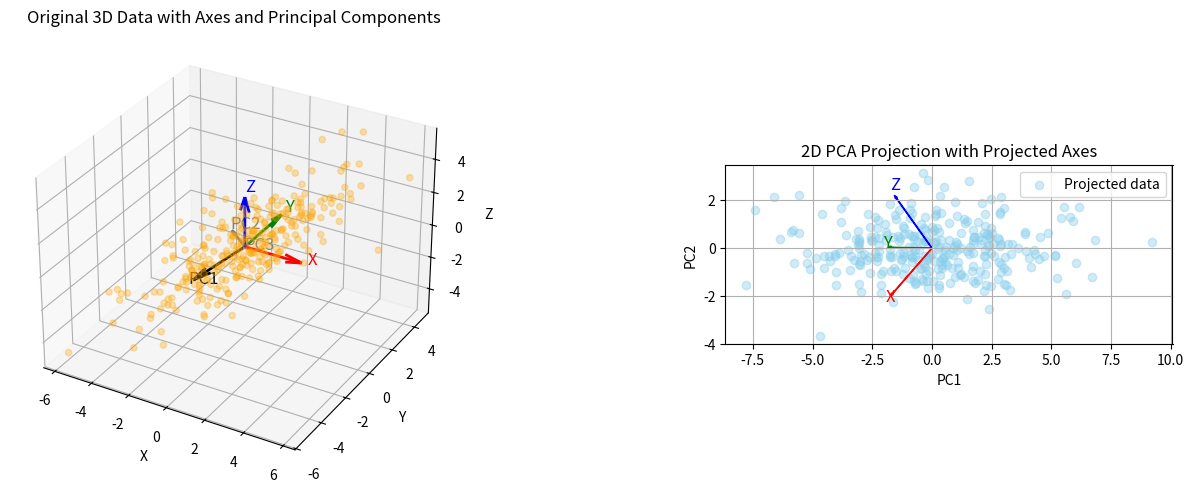

The script that saved this image:
import numpy as np
import matplotlib.pyplot as plt
from mpl_toolkits.mplot3d import Axes3D

# Step 1: Generate and center data
np.random.seed(1)
n_points = 300
mean_3d = np.array([0, 0, 0])
cov_3d = np.array([[3, 2.5, 2],
                   [2.5, 3, 2.5],
                   [2, 2.5, 3]])
data_3d = np.random.multivariate_normal(mean_3d, cov_3d, n_points)
centered_data = data_3d - np.mean(data_3d, axis=0)

# Step 2: PCA
cov_matrix = np.cov(centered_data, rowvar=False)
eigvals, eigvecs = np.linalg.eigh(cov_matrix)
sorted_idx = np.argsort(eigvals)[::-1]
eigvals = eigvals[sorted_idx]
eigvecs = eigvecs[:, sorted_idx]

# Normalize PC1 and PC2
pcs = eigvecs[:, :2]
pcs_normalized = pcs / np.linalg.norm(pcs, axis=0)
projected_data = centered_data @ pcs_normalized

# Step 3: Plotting
fig = plt.figure(figsize=(15, 6))
ax3d = fig.add_subplot(1, 2, 1, projection='3d')
ax2d = fig.add_subplot(1, 2, 2)

# Original features and colors
features = ['X', 'Y', 'Z']
colors = ['red', 'green', 'blue']

# Plot centered 3D data
ax3d.scatter(centered_data[:, 0], centered_data[:, 1], centered_data[:, 2], alpha=0.3, color="orange")

# Plot original coordinate axes (X, Y, Z)
for i in range(3):
    ax3d.quiver(0, 0, 0, *np.eye(3)[i], color=colors[i], length=3, linewidth=2)
    ax3d.text(*(np.eye(3)[i] * 3.3), features[i], color=colors[i], fontsize=12)

# Plot principal components (PC1, PC2, PC3)
for i in range(3):
    vec = eigvecs[:, i] * np.sqrt(eigvals[i])
    ax3d.quiver(0, 0, 0, *vec, color='black' if i == 0 else 'gray', linewidth=2)
    ax3d.text(*(vec * 1.1), f'PC{i+1}', color='black' if i == 0 else 'gray', fontsize=12)

ax3d.set_title("Original 3D Data with Axes and Principal Components")
ax3d.set_xlabel("X")
ax3d.set_ylabel("Y")
ax3d.set_zlabel("Z")

# Plot 2D projection of data
ax2d.scatter(projected_data[:, 0], projected_data[:, 1], alpha=0.4, color='skyblue', label='Projected data')

# Plot projections of X, Y, Z axes onto PC1-PC2 plane
for i in range(3):
    loading = pcs_normalized[i] * 3
    ax2d.arrow(0, 0, loading[0], loading[1], color=colors[i],
               width=0.02, head_width=0.1, length_includes_head=True)
    ax2d.text(loading[0]*1.1, loading[1]*1.1, features[i], color=colors[i], fontsize=12)

ax2d.set_xlabel("PC1")
ax2d.set_ylabel("PC2")
ax2d.set_title("2D PCA Projection with Projected Axes")
ax2d.grid(True)
ax2d.set_aspect('equal')
ax2d.legend()

# Add space between the plots
plt.subplots_adjust(wspace=0.6)
plt.savefig("pca.png")
plt.show()

